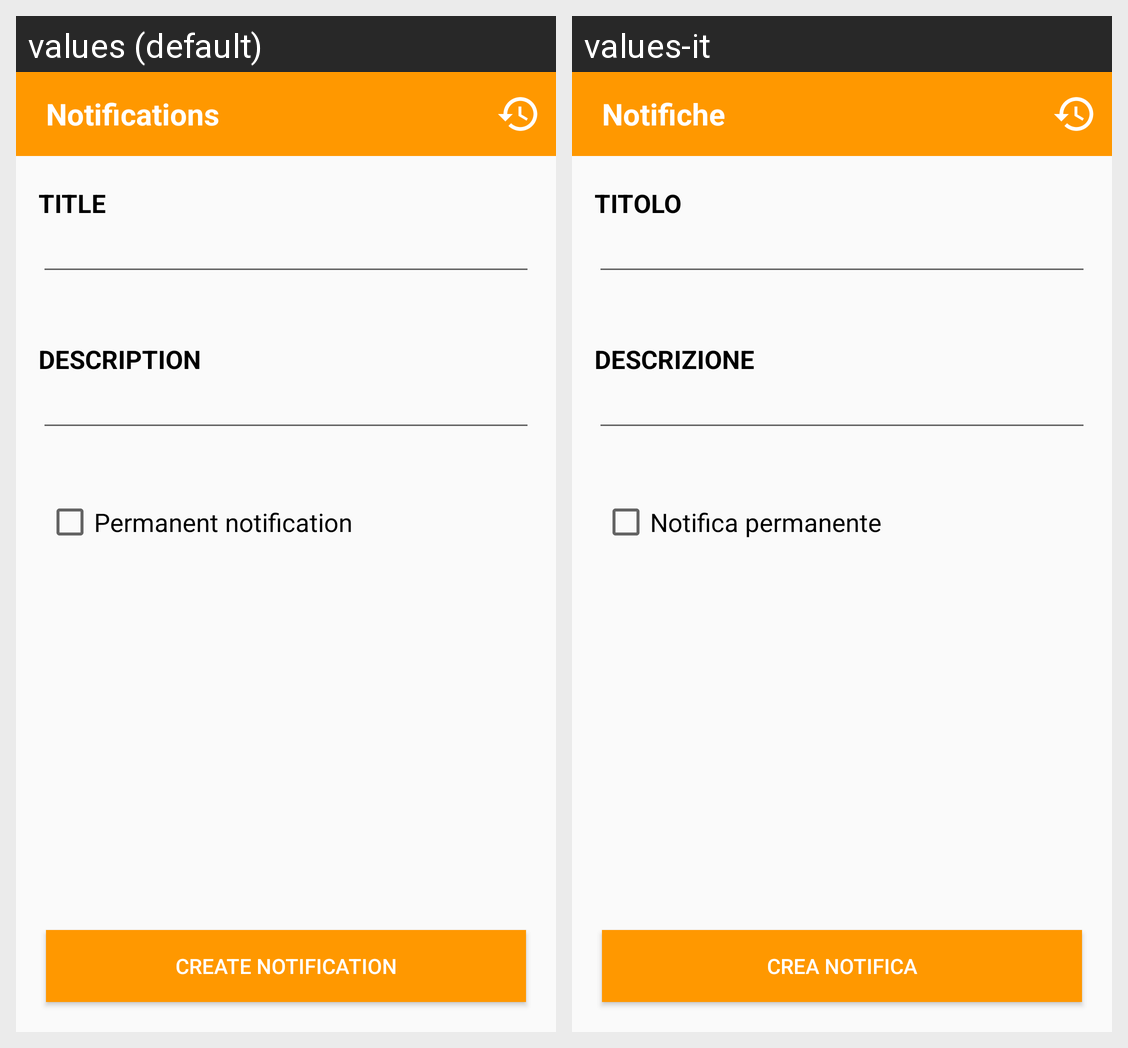

Translations of the strings shown on this Android screen, per locale in the grid:
Android screen res/layout/activity_main.xml rendered under 2 locales, left to right: values (default), values-it. Device: Nexus 5 (rendered at 1080×1920; each locale shown at half size, 540×960, under a caption strip naming it); theme AppTheme.
Strings drawn on this screen, with the default value and each locale's value (text and hints the layout hard-codes, and strings that could not be matched under every locale, appear in the picture but are not listed):

app_name
  values: Notifications
  values-it: Notifiche

title
  values: Title
  values-it: Titolo

description
  values: Description
  values-it: Descrizione

permanent_notification
  values: Permanent notification
  values-it: Notifica permanente

create_notification
  values: Create notification
  values-it: Crea notifica
